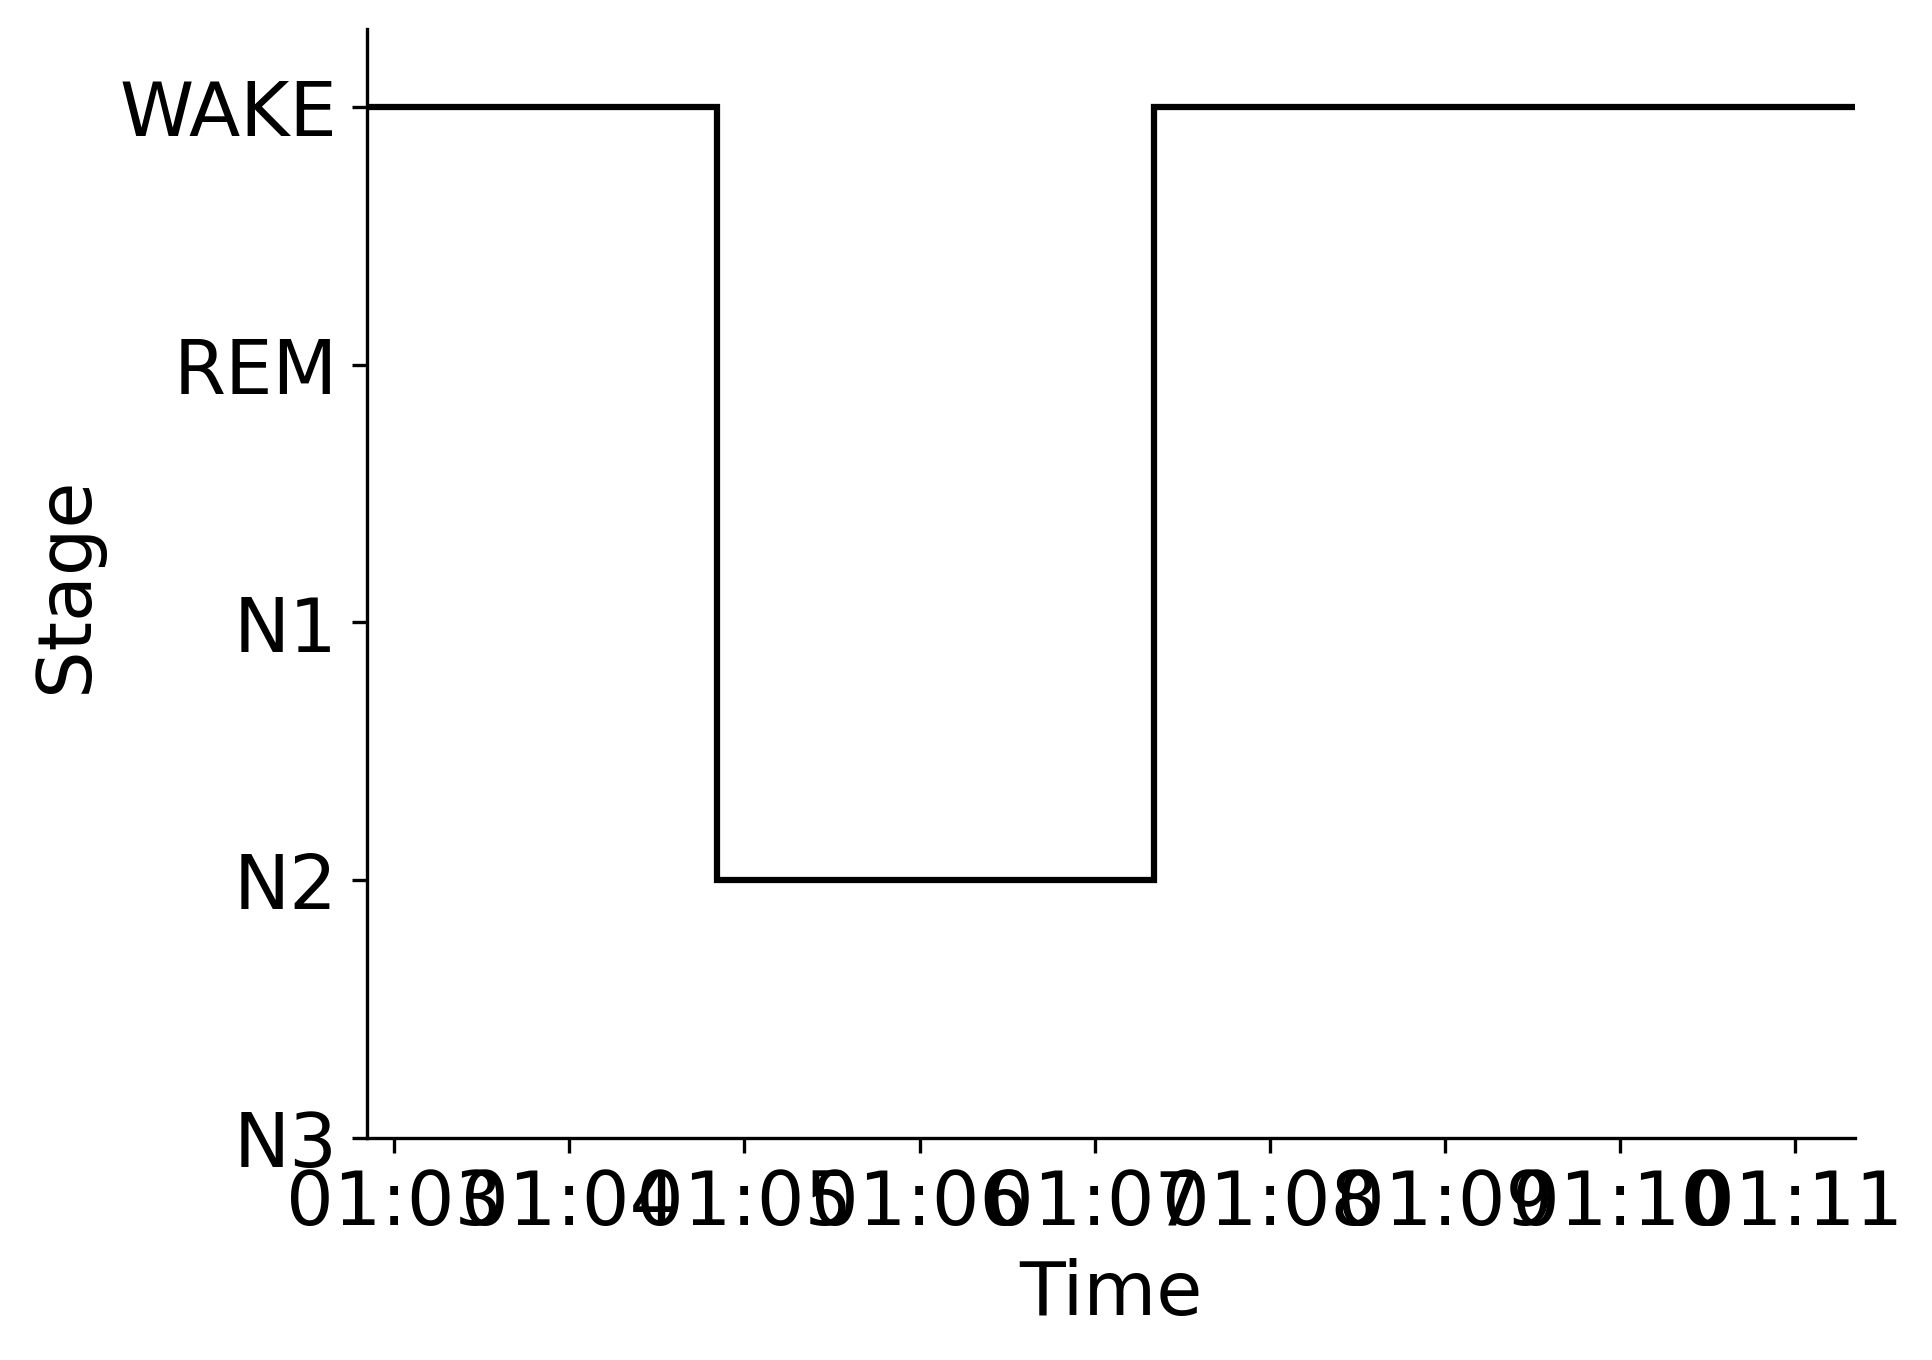

Source data for this figure (header and first rows):
Epoch, Subject, Session, Recording, RecordingEpoch, Time, Stage
0, sub-00053, ses-2, sub-00053_ses-2_task-sleep_acq-20160908T…, 0, 2016-09-08 01:02:50.477706+00:00, WAKE
1, sub-00053, ses-2, sub-00053_ses-2_task-sleep_acq-20160908T…, 1, 2016-09-08 01:03:20.477706+00:00, WAKE
2, sub-00053, ses-2, sub-00053_ses-2_task-sleep_acq-20160908T…, 2, 2016-09-08 01:03:50.477706+00:00, WAKE
3, sub-00053, ses-2, sub-00053_ses-2_task-sleep_acq-20160908T…, 3, 2016-09-08 01:04:20.477706+00:00, WAKE
4, sub-00053, ses-2, sub-00053_ses-2_task-sleep_acq-20160908T…, 4, 2016-09-08 01:04:50.477706+00:00, N2
5, sub-00053, ses-2, sub-00053_ses-2_task-sleep_acq-20160908T…, 5, 2016-09-08 01:05:20.477706+00:00, N2
6, sub-00053, ses-2, sub-00053_ses-2_task-sleep_acq-20160908T…, 6, 2016-09-08 01:05:50.477706+00:00, N2
7, sub-00053, ses-2, sub-00053_ses-2_task-sleep_acq-20160908T…, 7, 2016-09-08 01:06:20.477706+00:00, N2
8, sub-00053, ses-2, sub-00053_ses-2_task-sleep_acq-20160908T…, 8, 2016-09-08 01:06:50.477706+00:00, N2
9, sub-00053, ses-2, sub-00053_ses-2_task-sleep_acq-20160908T…, 9, 2016-09-08 01:07:20.477706+00:00, WAKE
10, sub-00053, ses-2, sub-00053_ses-2_task-sleep_acq-20160908T…, 10, 2016-09-08 01:07:50.477706+00:00, WAKE
11, sub-00053, ses-2, sub-00053_ses-2_task-sleep_acq-20160908T…, 11, 2016-09-08 01:08:20.477706+00:00, WAKE
12, sub-00053, ses-2, sub-00053_ses-2_task-sleep_acq-20160908T…, 12, 2016-09-08 01:08:50.477706+00:00, WAKE
13, sub-00053, ses-2, sub-00053_ses-2_task-sleep_acq-20160908T…, 13, 2016-09-08 01:09:20.477706+00:00, WAKE
14, sub-00053, ses-2, sub-00053_ses-2_task-sleep_acq-20160908T…, 14, 2016-09-08 01:09:50.477706+00:00, WAKE
15, sub-00053, ses-2, sub-00053_ses-2_task-sleep_acq-20160908T…, 15, 2016-09-08 01:10:20.477706+00:00, WAKE
16, sub-00053, ses-2, sub-00053_ses-2_task-sleep_acq-20160908T…, 16, 2016-09-08 01:10:50.477706+00:00, WAKE
